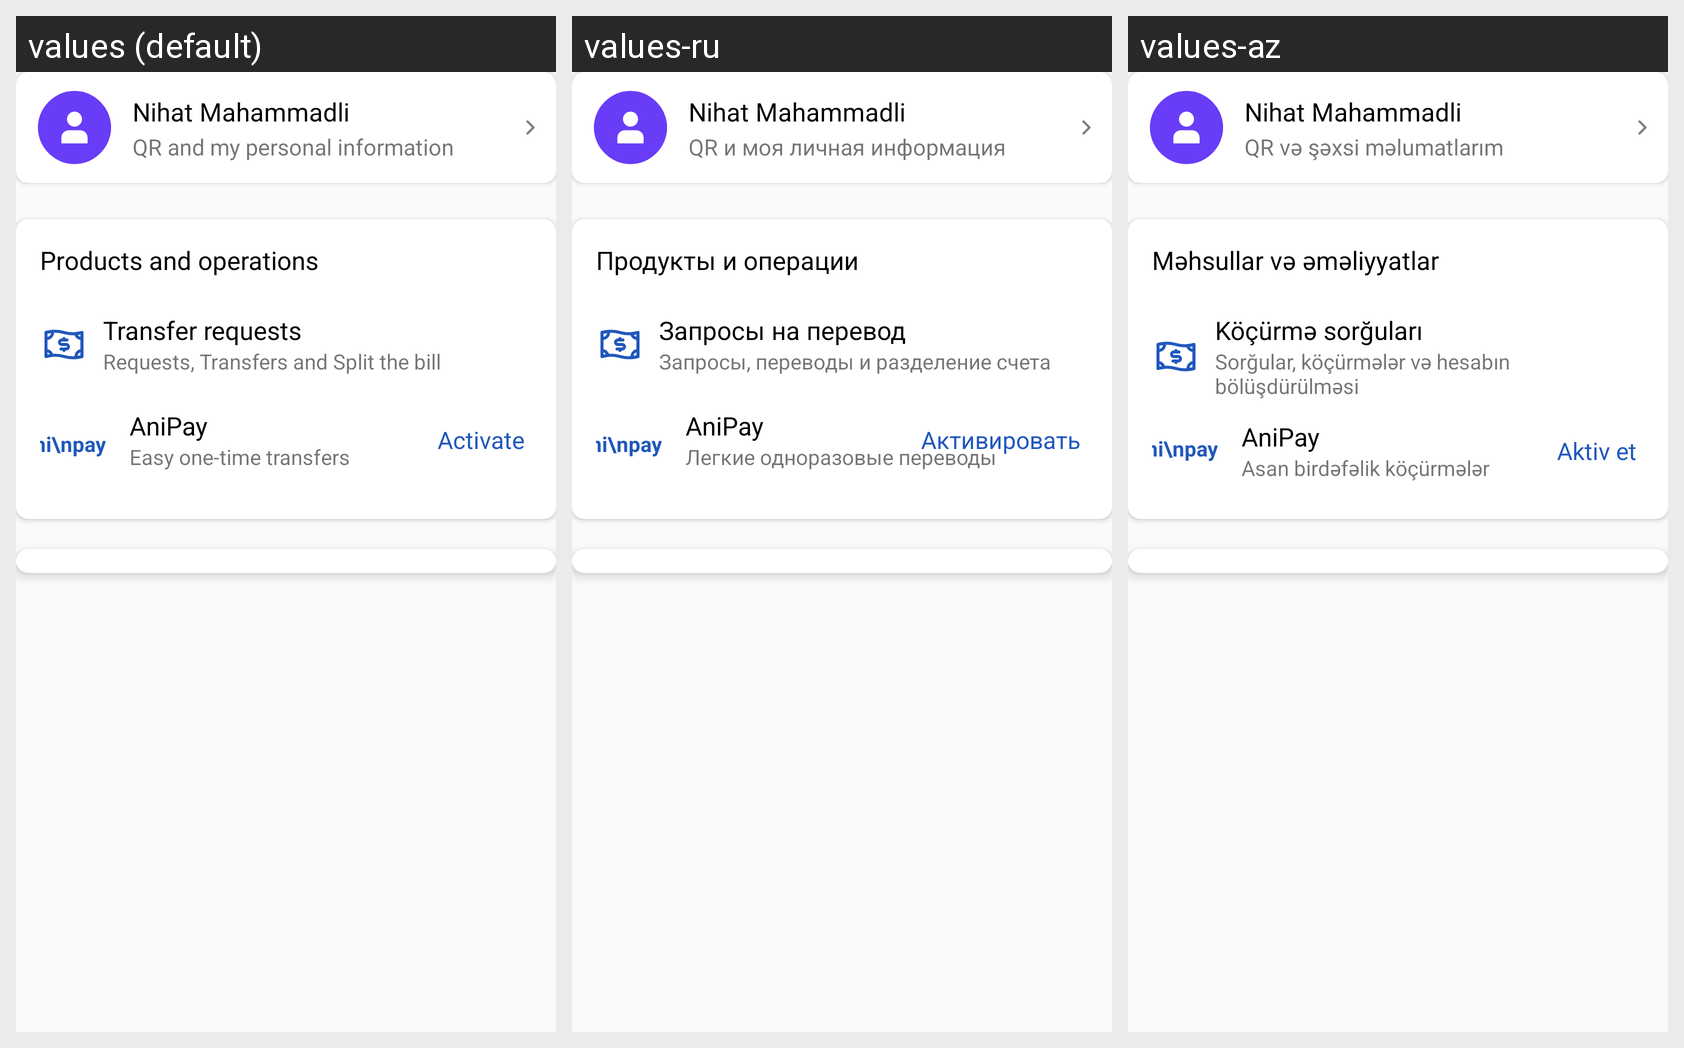

The same Android screen rendered under several of its app's locales, left to right. List the strings drawn on it with the default value and each locale's translation.
Android screen res/layout/fragment_profile_and_parameters.xml rendered under 3 locales, left to right: values (default), values-ru, values-az. Device: Nexus 5 (rendered at 1080×1920; each locale shown at half size, 540×960, under a caption strip naming it); theme Theme.ABBMobile.
Strings drawn on this screen, with the default value and each locale's value (text and hints the layout hard-codes, and strings that could not be matched under every locale, appear in the picture but are not listed):

qr_and_my_personal_information
  values: QR and my personal information
  values-ru: QR и моя личная информация
  values-az: QR və şəxsi məlumatlarım

products_and_operations
  values: Products and operations
  values-ru: Продукты и операции
  values-az: Məhsullar və əməliyyatlar

transfer_requests
  values: Transfer requests
  values-ru: Запросы на перевод
  values-az: Köçürmə sorğuları

requests_transfers_and_split_the_bill
  values: Requests, Transfers and Split the bill
  values-ru: Запросы, переводы и разделение счета
  values-az: Sorğular, köçürmələr və hesabın bölüşdürülməsi

easy_one_time_transfers
  values: Easy one-time transfers
  values-ru: Легкие одноразовые переводы
  values-az: Asan birdəfəlik köçürmələr

activate
  values: Activate
  values-ru: Активировать
  values-az: Aktiv et
